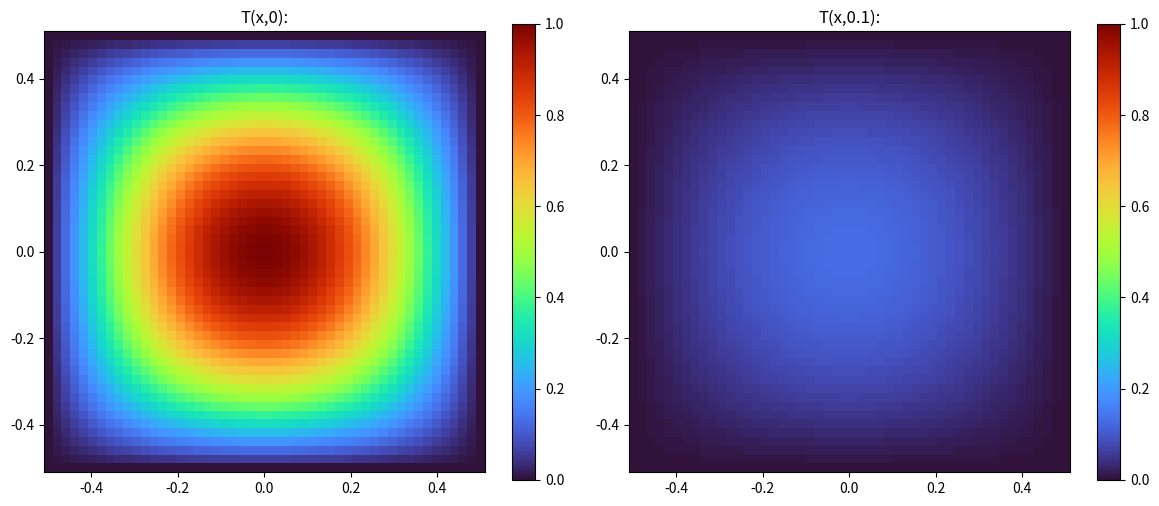

Write the Python code that produced this figure.
import numpy as np
import matplotlib.pyplot as plt

# Heat Equation (2D): 
# 
# T_t = alpha * (T_xx + T_yy)
# 
# T:=T(x,y,t) - temperature function;
# alpha - diffusivity constant; 
# x,y - spatial variables; 
# t - time variable.

### CONFIG ###
alpha = 1
finish_time = 0.1
xlen, ylen = 1, 1
N = 50
nx, ny = xlen*N, ylen*N
dx = xlen/nx
dy = ylen/ny
dt = dx*dx*dy*dy/alpha/(dx*dx+dy*dy)/2
num_time_steps = int(finish_time / dt)

### Initial Condition ###
x = np.linspace(-xlen/2, xlen/2, nx)
y = np.linspace(-ylen/2, ylen/2, ny)
X, Y = np.meshgrid(x, y, indexing='ij')

def T_analytical(X, Y, t, alpha):
    return np.exp(-2*(np.pi**2)*alpha*t) * np.sin(np.pi*(X + 0.5)) * np.sin(np.pi*(Y + 0.5))

T_init = T_analytical(X, Y, 0.0, alpha)

### Boundary Conditions ###
T_bot, T_top, T_left, T_right = 0, 0, 0, 0

T = T_init.copy()

### Numerical Solution ###
for i in range(nx):
    T[i, 0] = T_bot
    T[i, ny-1] = T_top

for j in range(ny):
    T[0, j] = T_left
    T[nx-1, j] = T_right

alpha_x = alpha * dt/dx/dx
alpha_y = alpha * dt/dy/dy
t = 0
while t < finish_time:
    T_new = T.copy()

    for i in range(1,nx-1):
        for j in range(1,ny-1):
            T_new[i,j] = T[i,j] + alpha_x * (T[i+1,j] - 2*T[i,j] + T[i-1,j]) + alpha_y * (T[i,j+1] - 2*T[i,j] + T[i,j-1])

    for i in range(nx):
        T_new[i, 0] = T_bot
        T_new[i, ny-1] = T_top

    for j in range(ny):
        T_new[0, j] = T_left
        T_new[nx-1, j] = T_right

    T = T_new
    t += dt

### Analytical Solution ###
T_true = T_analytical(X, Y, t, alpha)

# Errors:
err = T - T_true
err_l2  = np.sqrt(np.sum(err**2) * dx * dy)
rel_l2  = err_l2 / np.sqrt(np.sum(T_true**2) * dx * dy)
print(f"{err_l2=:.6}; {rel_l2=:.6}")


# Plots
fig, (ax1, ax2) = plt.subplots(1, 2, figsize=(12, 5))

# Plot initial condition
im1 = ax1.pcolormesh(X, Y, T_init, vmax=1, cmap="turbo")
fig.colorbar(im1, ax=ax1)
ax1.set_aspect('equal', adjustable='box')
ax1.set_title(f"T(x,0):")

# Plot final numerical solution
im2 = ax2.pcolormesh(X, Y, T, vmax=1, cmap="turbo")
fig.colorbar(im2, ax=ax2)
ax2.set_aspect('equal', adjustable='box')
ax2.set_title(f"T(x,{t:.3}):")

plt.tight_layout()
plt.savefig('heat_solution.png')
plt.show()